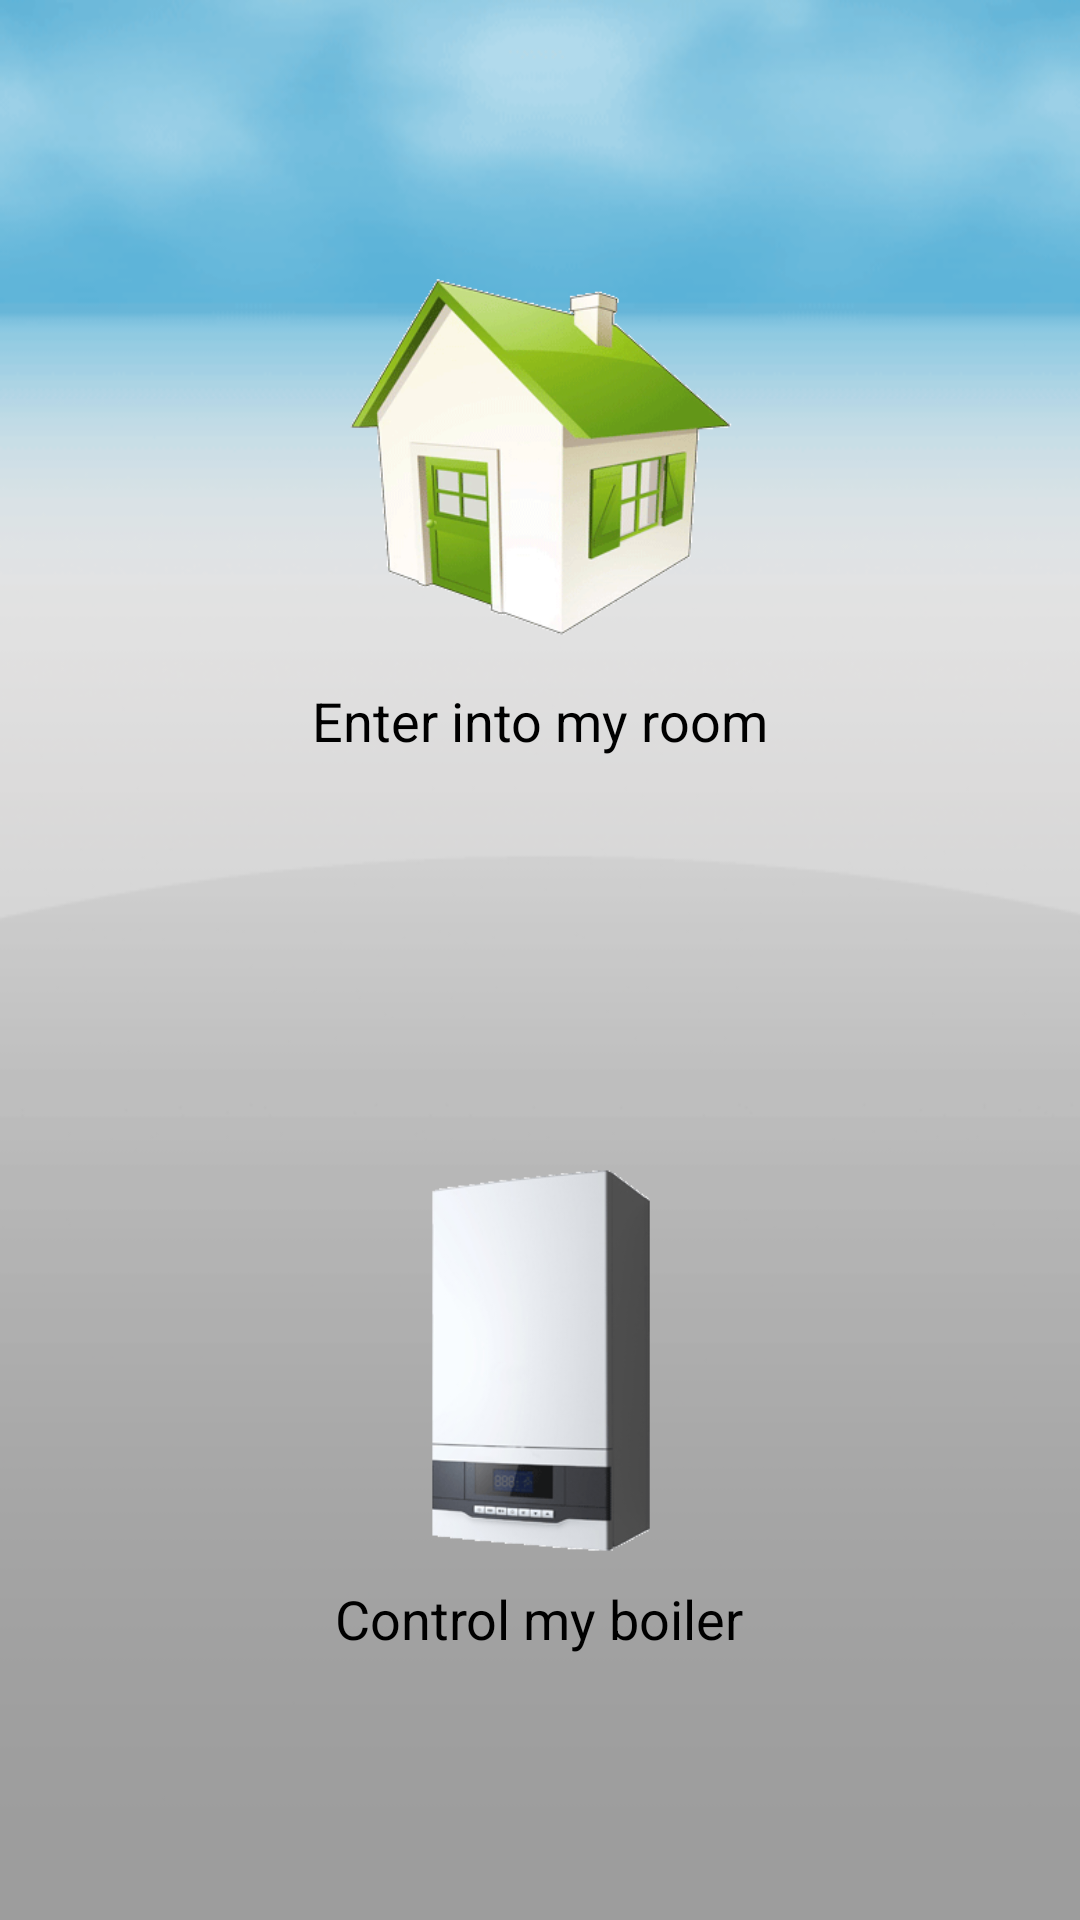

Layout XML and referenced resources for this Android screen:
<!-- AndroidManifest.xml: application theme android:Theme.Holo.Light -->
<!-- res/layout/activity_choose_logo.xml -->
<?xml version="1.0" encoding="utf-8"?>
<LinearLayout xmlns:android="http://schemas.android.com/apk/res/android"
    android:layout_width="match_parent"
    android:layout_height="match_parent"
    android:layout_gravity="center"
    android:background="@drawable/bg9"
    android:gravity="center"
    android:orientation="vertical" >

    <LinearLayout
        android:layout_width="wrap_content"
        android:layout_height="wrap_content"
        android:layout_gravity="center"
        android:layout_weight="1"
        android:gravity="center"
        android:orientation="vertical" >

        <ImageView
            android:id="@+id/ivRoomChoice"
            android:layout_width="@dimen/choose_image_width1"
            android:layout_height="@dimen/choose_image_height1"
            android:layout_marginTop="20dp"
            android:src="@drawable/fz" />

        <TextView
            android:id="@+id/tvRoomChoice"
            android:layout_width="wrap_content"
            android:layout_height="wrap_content"
            android:layout_marginTop="@dimen/choose_top_margin"
            android:text="@string/enterRoom"
            android:textAppearance="?android:attr/textAppearanceMedium" />
    </LinearLayout>

    <LinearLayout
        android:layout_width="wrap_content"
        android:layout_height="wrap_content"
        android:layout_gravity="center"
        android:layout_weight="1"
        android:gravity="center"
        android:orientation="vertical" >

        <ImageView
            android:id="@+id/ivBoilerChoice"
            android:layout_width="@dimen/choose_image_width2"
            android:layout_height="@dimen/choose_image_height2"
            android:layout_gravity="center"
            android:src="@drawable/bgl" />

        <TextView
            android:id="@+id/tvBoilerChoice"
            android:layout_width="wrap_content"
            android:layout_height="wrap_content"
            android:layout_marginBottom="20dp"
            android:layout_marginTop="@dimen/choose_top_margin"
            android:text="@string/controlBoiler"
            android:textAppearance="?android:attr/textAppearanceMedium" />
    </LinearLayout>

</LinearLayout>
<!-- resources referenced by this layout -->
<resources>
  <dimen name="choose_image_height1">130dp</dimen>
  <dimen name="choose_image_height2">129dp</dimen>
  <dimen name="choose_image_width1">139dp</dimen>
  <dimen name="choose_image_width2">76dp</dimen>
  <dimen name="choose_top_margin">10dp</dimen>
  <!-- drawable bg9: png bitmap (drawable-hdpi, 22158 bytes) -->
  <!-- drawable bgl: png bitmap (drawable-hdpi, 15601 bytes) -->
  <!-- drawable fz: png bitmap (drawable-hdpi, 22689 bytes) -->
  <string name="controlBoiler">Control my boiler</string>
  <string name="enterRoom">Enter into my room</string>
</resources>
